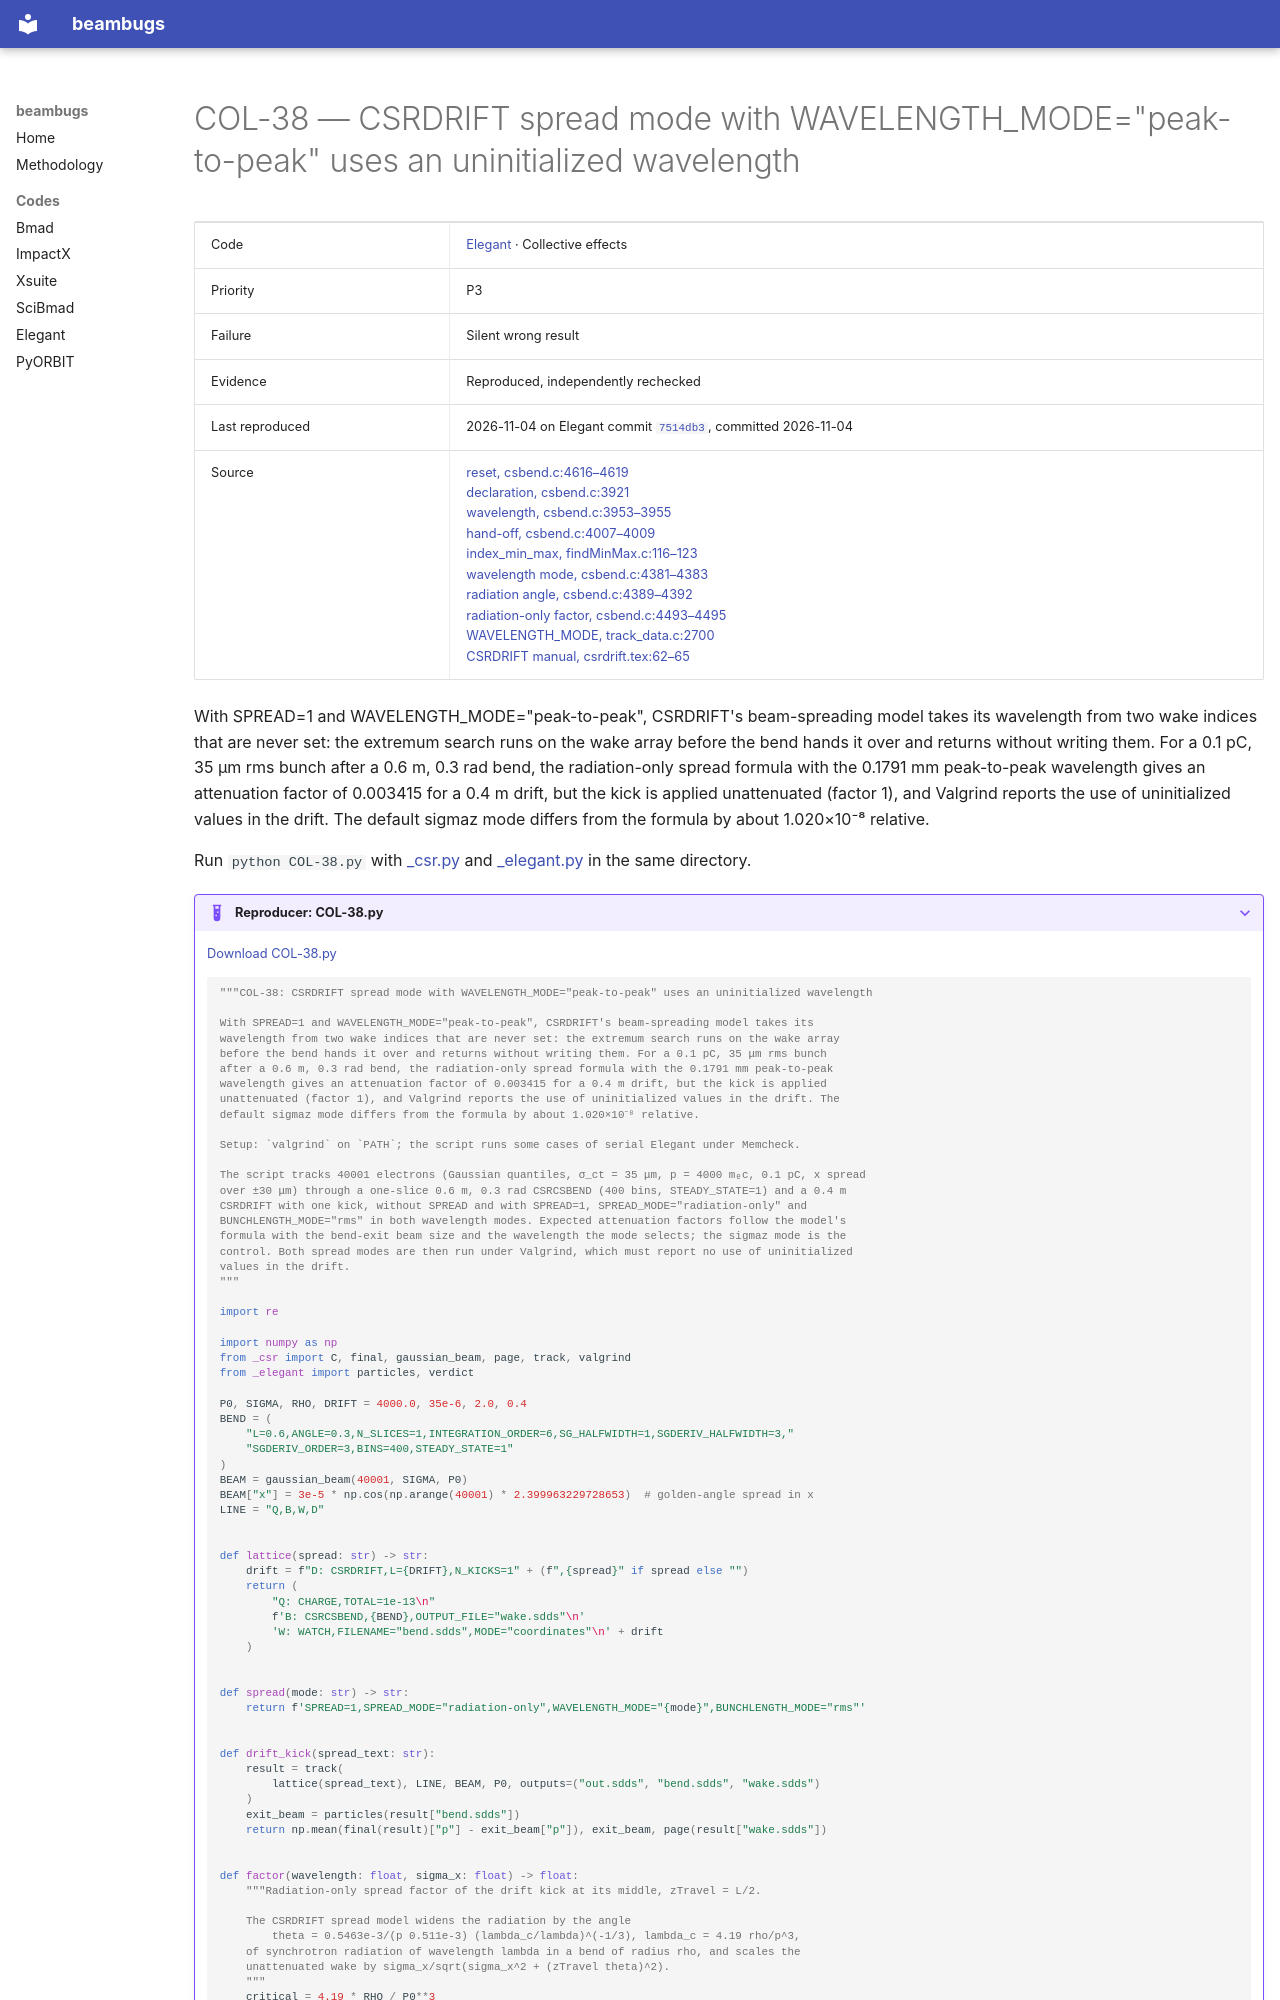

repository: nikitakuklev/beambugs · page: elegant/COL-38/index.html · generator: mkdocs

---
title: "COL-38: CSRDRIFT spread mode with WAVELENGTH_MODE=\"peak-to-peak\" uses an uninitialized wavelength"
hide:
  - toc
---

# COL-38 — CSRDRIFT spread mode with WAVELENGTH_MODE="peak-to-peak" uses an uninitialized wavelength

| | |
|---|---|
| Code | [Elegant](../index.md) · Collective effects |
| Priority | P3 |
| Failure | Silent wrong result |
| Evidence | Reproduced, independently rechecked |
| Last reproduced | 2026-11-04 on Elegant commit [`7514db3`](https://github.com/rtsoliday/elegant/commit/7514db36f764), committed 2026-11-04 |
| Source | [reset, csbend.c:4616–4619](https://github.com/rtsoliday/elegant/blob/0355dd6aca12c861971fbf8f3ae78a0ded991734/src/csbend.c#L4616-L4619)<br>[declaration, csbend.c:3921](https://github.com/rtsoliday/elegant/blob/0355dd6aca12c861971fbf8f3ae78a0ded991734/src/csbend.c#L3921)<br>[wavelength, csbend.c:3953–3955](https://github.com/rtsoliday/elegant/blob/0355dd6aca12c861971fbf8f3ae78a0ded991734/src/csbend.c#L3953-L3955)<br>[hand-off, csbend.c:4007–4009](https://github.com/rtsoliday/elegant/blob/0355dd6aca12c861971fbf8f3ae78a0ded991734/src/csbend.c#L4007-L4009)<br>[index_min_max, findMinMax.c:116–123](https://github.com/rtsoliday/SDDS/blob/a3f730a14c49ddd4f4d6347b42d60d34aa7cadc6/mdbmth/findMinMax.c#L116-L123)<br>[wavelength mode, csbend.c:4381–4383](https://github.com/rtsoliday/elegant/blob/0355dd6aca12c861971fbf8f3ae78a0ded991734/src/csbend.c#L4381-L4383)<br>[radiation angle, csbend.c:4389–4392](https://github.com/rtsoliday/elegant/blob/0355dd6aca12c861971fbf8f3ae78a0ded991734/src/csbend.c#L4389-L4392)<br>[radiation-only factor, csbend.c:4493–4495](https://github.com/rtsoliday/elegant/blob/0355dd6aca12c861971fbf8f3ae78a0ded991734/src/csbend.c#L4493-L4495)<br>[WAVELENGTH_MODE, track_data.c:2700](https://github.com/rtsoliday/elegant/blob/0355dd6aca12c861971fbf8f3ae78a0ded991734/src/track_data.c#L2700)<br>[CSRDRIFT manual, csrdrift.tex:62–65](https://github.com/rtsoliday/elegant/blob/0355dd6aca12c861971fbf8f3ae78a0ded991734/doc/csrdrift.tex#L62-L65) |

With SPREAD=1 and WAVELENGTH_MODE="peak-to-peak", CSRDRIFT's beam-spreading model takes its wavelength from two wake indices that are never set: the extremum search runs on the wake array before the bend hands it over and returns without writing them. For a 0.1 pC, 35 μm rms bunch after a 0.6 m, 0.3 rad bend, the radiation-only spread formula with the 0.1791 mm peak-to-peak wavelength gives an attenuation factor of 0.003415 for a 0.4 m drift, but the kick is applied unattenuated (factor 1), and Valgrind reports the use of uninitialized values in the drift. The default sigmaz mode differs from the formula by about 1.020×10⁻⁸ relative.

Run `python COL-38.py` with [_csr.py](../helpers/_csr.py) and [_elegant.py](../helpers/_elegant.py) in the same directory.

??? example "Reproducer: COL-38.py"

    [Download COL-38.py](COL-38.py)

    ```python
    """COL-38: CSRDRIFT spread mode with WAVELENGTH_MODE="peak-to-peak" uses an uninitialized wavelength

    With SPREAD=1 and WAVELENGTH_MODE="peak-to-peak", CSRDRIFT's beam-spreading model takes its
    wavelength from two wake indices that are never set: the extremum search runs on the wake array
    before the bend hands it over and returns without writing them. For a 0.1 pC, 35 μm rms bunch
    after a 0.6 m, 0.3 rad bend, the radiation-only spread formula with the 0.1791 mm peak-to-peak
    wavelength gives an attenuation factor of 0.003415 for a 0.4 m drift, but the kick is applied
    unattenuated (factor 1), and Valgrind reports the use of uninitialized values in the drift. The
    default sigmaz mode differs from the formula by about 1.020×10⁻⁸ relative.

    Setup: `valgrind` on `PATH`; the script runs some cases of serial Elegant under Memcheck.

    The script tracks 40001 electrons (Gaussian quantiles, σ_ct = 35 μm, p = 4000 mₑc, 0.1 pC, x spread
    over ±30 μm) through a one-slice 0.6 m, 0.3 rad CSRCSBEND (400 bins, STEADY_STATE=1) and a 0.4 m
    CSRDRIFT with one kick, without SPREAD and with SPREAD=1, SPREAD_MODE="radiation-only" and
    BUNCHLENGTH_MODE="rms" in both wavelength modes. Expected attenuation factors follow the model's
    formula with the bend-exit beam size and the wavelength the mode selects; the sigmaz mode is the
    control. Both spread modes are then run under Valgrind, which must report no use of uninitialized
    values in the drift.
    """

    import re

    import numpy as np
    from _csr import C, final, gaussian_beam, page, track, valgrind
    from _elegant import particles, verdict

    P0, SIGMA, RHO, DRIFT = 4000.0, 35e-6, 2.0, 0.4
    BEND = (
        "L=0.6,ANGLE=0.3,N_SLICES=1,INTEGRATION_ORDER=6,SG_HALFWIDTH=1,SGDERIV_HALFWIDTH=3,"
        "SGDERIV_ORDER=3,BINS=400,STEADY_STATE=1"
    )
    BEAM = gaussian_beam(40001, SIGMA, P0)
    BEAM["x"] = 3e-5 * np.cos(np.arange(40001) * 2.399963229728653)  # golden-angle spread in x
    LINE = "Q,B,W,D"


    def lattice(spread: str) -> str:
        drift = f"D: CSRDRIFT,L={DRIFT},N_KICKS=1" + (f",{spread}" if spread else "")
        return (
            "Q: CHARGE,TOTAL=1e-13\n"
            f'B: CSRCSBEND,{BEND},OUTPUT_FILE="wake.sdds"\n'
            'W: WATCH,FILENAME="bend.sdds",MODE="coordinates"\n' + drift
        )


    def spread(mode: str) -> str:
        return f'SPREAD=1,SPREAD_MODE="radiation-only",WAVELENGTH_MODE="{mode}",BUNCHLENGTH_MODE="rms"'


    def drift_kick(spread_text: str):
        result = track(
            lattice(spread_text), LINE, BEAM, P0, outputs=("out.sdds", "bend.sdds", "wake.sdds")
        )
        exit_beam = particles(result["bend.sdds"])
        return np.mean(final(result)["p"] - exit_beam["p"]), exit_beam, page(result["wake.sdds"])


    def factor(wavelength: float, sigma_x: float) -> float:
        """Radiation-only spread factor of the drift kick at its middle, zTravel = L/2.
